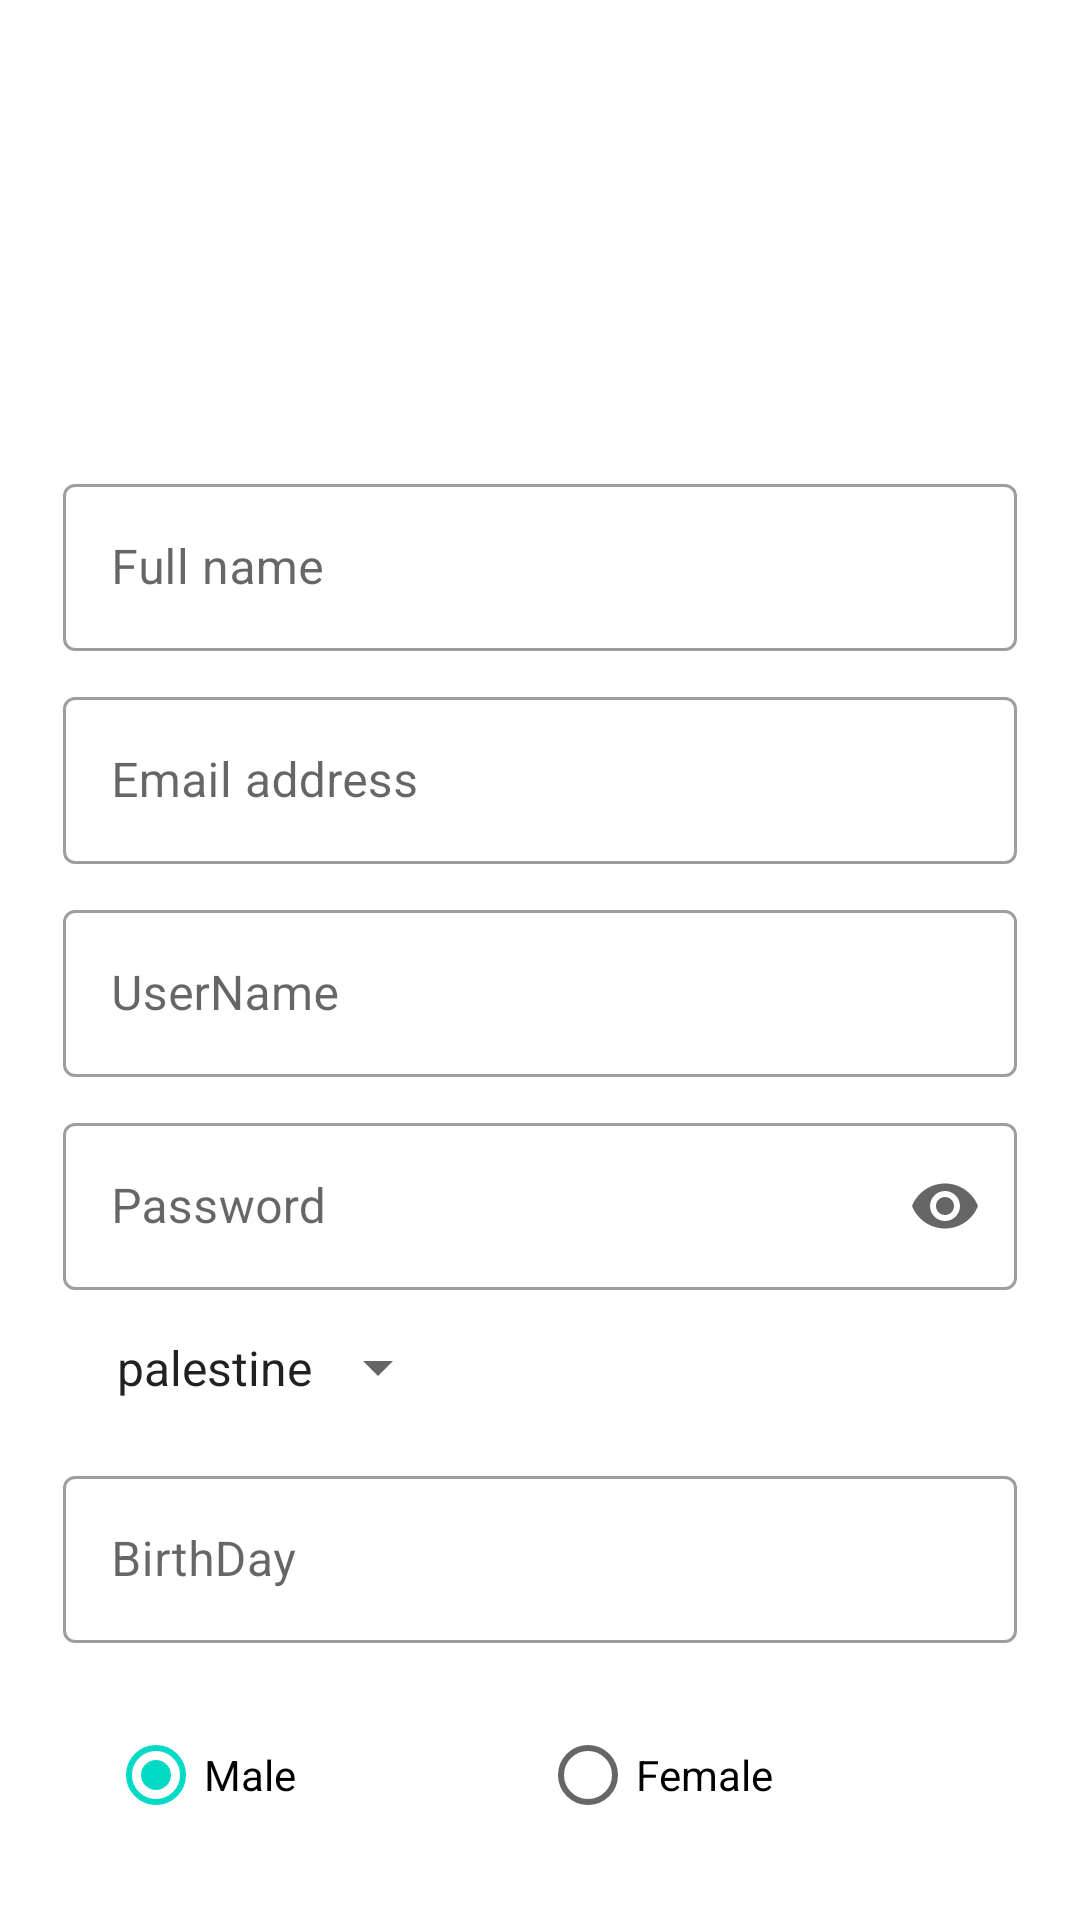

Produce the Android XML layout that renders to this screen, including the resource entries it uses.
<!-- AndroidManifest.xml: application theme Theme.NumberSeriesGame -->
<!-- res/layout/activity_register.xml -->
<?xml version="1.0" encoding="utf-8"?>
<androidx.core.widget.NestedScrollView xmlns:android="http://schemas.android.com/apk/res/android"
    xmlns:app="http://schemas.android.com/apk/res-auto"
    xmlns:tools="http://schemas.android.com/tools"
    android:layout_width="match_parent"
    android:layout_height="match_parent"

    android:fillViewport="true"
    android:orientation="vertical"
    tools:context=".ui.RegisterActivity">

    <LinearLayout
        android:layout_width="match_parent"
        android:layout_height="match_parent"
        android:layout_margin="16dp"
        android:orientation="vertical">

        <ImageView
            android:id="@+id/image_User"
            android:layout_width="100dp"
            android:layout_height="100dp"
            android:layout_gravity="center"
            android:layout_marginTop="20dp"
            android:src="@drawable/ic_person" />

        <com.google.android.material.textfield.TextInputLayout
            style="@style/Widget.MaterialComponents.TextInputLayout.OutlinedBox"
            android:layout_width="match_parent"
            android:layout_height="wrap_content"
            android:layout_marginStart="5dp"
            android:layout_marginTop="20dp"
            android:layout_marginEnd="5dp"
            app:endIconMode="clear_text">

            <com.google.android.material.textfield.TextInputEditText
                android:id="@+id/etFullName"
                android:layout_width="match_parent"
                android:layout_height="wrap_content"
                android:hint="@string/str_full_name"
                android:inputType="textPersonName" />
        </com.google.android.material.textfield.TextInputLayout>

        <com.google.android.material.textfield.TextInputLayout
            style="@style/Widget.MaterialComponents.TextInputLayout.OutlinedBox"
            android:layout_width="match_parent"
            android:layout_height="wrap_content"
            android:layout_marginStart="5dp"
            android:layout_marginTop="10dp"
            android:layout_marginEnd="5dp"
            app:endIconMode="clear_text">

            <com.google.android.material.textfield.TextInputEditText
                android:id="@+id/et_Email"
                android:layout_width="match_parent"
                android:layout_height="wrap_content"
                android:hint="@string/str_Email"
                android:inputType="textEmailAddress" />
        </com.google.android.material.textfield.TextInputLayout>

        <com.google.android.material.textfield.TextInputLayout
            style="@style/Widget.MaterialComponents.TextInputLayout.OutlinedBox"
            android:layout_width="match_parent"
            android:layout_height="wrap_content"
            android:layout_marginStart="5dp"
            android:layout_marginTop="10dp"
            android:layout_marginEnd="5dp"
            app:endIconMode="clear_text">

            <com.google.android.material.textfield.TextInputEditText
                android:id="@+id/et_UserName"
                android:layout_width="match_parent"
                android:layout_height="wrap_content"
                android:hint="@string/str_UserName"
                android:inputType="textPersonName" />
        </com.google.android.material.textfield.TextInputLayout>

        <com.google.android.material.textfield.TextInputLayout
            style="@style/Widget.MaterialComponents.TextInputLayout.OutlinedBox"
            android:layout_width="match_parent"
            android:layout_height="wrap_content"
            android:layout_marginStart="5dp"
            android:layout_marginTop="10dp"
            android:layout_marginEnd="5dp"
            app:endIconMode="password_toggle">

            <com.google.android.material.textfield.TextInputEditText
                android:id="@+id/et_Password"
                android:layout_width="match_parent"
                android:layout_height="wrap_content"
                android:hint="@string/str_Password"
                android:inputType="textPassword" />
        </com.google.android.material.textfield.TextInputLayout>

        <Spinner
            android:id="@+id/sp_Countries"
            android:layout_width="wrap_content"
            android:layout_height="wrap_content"
            android:padding="10dp"
            android:layout_marginStart="5dp"
            android:layout_marginTop="5dp"
            android:entries="@array/countries" />

        <com.google.android.material.textfield.TextInputLayout
            style="@style/Widget.MaterialComponents.TextInputLayout.OutlinedBox"
            android:layout_width="match_parent"
            android:layout_height="wrap_content"
            android:layout_marginStart="5dp"
            android:layout_marginTop="10dp"
            android:layout_marginEnd="5dp"
            app:endIconMode="clear_text">

            <com.google.android.material.textfield.TextInputEditText
                android:id="@+id/et_BirthDate"
                android:layout_width="match_parent"
                android:layout_height="wrap_content"
                android:hint="@string/str_BirthDate" />
        </com.google.android.material.textfield.TextInputLayout>

        <RadioGroup
            android:id="@+id/rg_Gender"
            android:layout_width="match_parent"
            android:layout_height="wrap_content"
            android:layout_margin="20dp"
            android:orientation="horizontal">

            <RadioButton
                android:id="@+id/rb_Male"
                android:layout_width="0dp"
                android:layout_height="wrap_content"
                android:layout_weight="1"
                android:checked="true"
                android:text="@string/str_Male" />

            <RadioButton
                android:id="@+id/rb_Female"
                android:layout_width="0dp"
                android:layout_height="wrap_content"
                android:layout_weight="1"
                android:text="@string/str_Female" />
        </RadioGroup>

        <Button
            android:id="@+id/btn_save"
            android:layout_width="wrap_content"
            android:layout_height="wrap_content"
            android:layout_gravity="center"
            android:text="@string/str_Save"
            android:textAllCaps="false" />
    </LinearLayout>
</androidx.core.widget.NestedScrollView>
<!-- resources referenced by this layout -->
<resources>
  <string-array name="countries">
          <item>palestine</item>
          <item>Egypt</item>
      </string-array>
  <string name="str_BirthDate">BirthDay</string>
  <string name="str_Email">Email address</string>
  <string name="str_Female">Female</string>
  <string name="str_Male">Male</string>
  <string name="str_Password">Password</string>
  <string name="str_Save">Save</string>
  <string name="str_UserName">UserName</string>
  <string name="str_full_name">Full name</string>
  <style name="Theme.NumberSeriesGame" parent="Theme.MaterialComponents.DayNight.DarkActionBar">
          
          <item name="colorPrimary">@color/purple_500</item>
          <item name="colorPrimaryVariant">@color/purple_700</item>
          <item name="android:colorAccent">#FF5252</item>
          <item name="colorOnPrimary">@color/white</item>
          
          <item name="colorSecondary">@color/teal_200</item>
          <item name="colorSecondaryVariant">@color/teal_700</item>
          <item name="colorOnSecondary">@color/black</item>
          
          <item name="android:statusBarColor" tools:targetApi="l">?attr/colorPrimaryVariant</item>
          
      </style>
  <color name="purple_500">#F44336</color>
  <color name="purple_700">#D32F2F</color>
  <color name="white">#FFFFFFFF</color>
  <color name="teal_200">#FF03DAC5</color>
  <color name="teal_700">#FF018786</color>
  <color name="black">#FF000000</color>
</resources>
